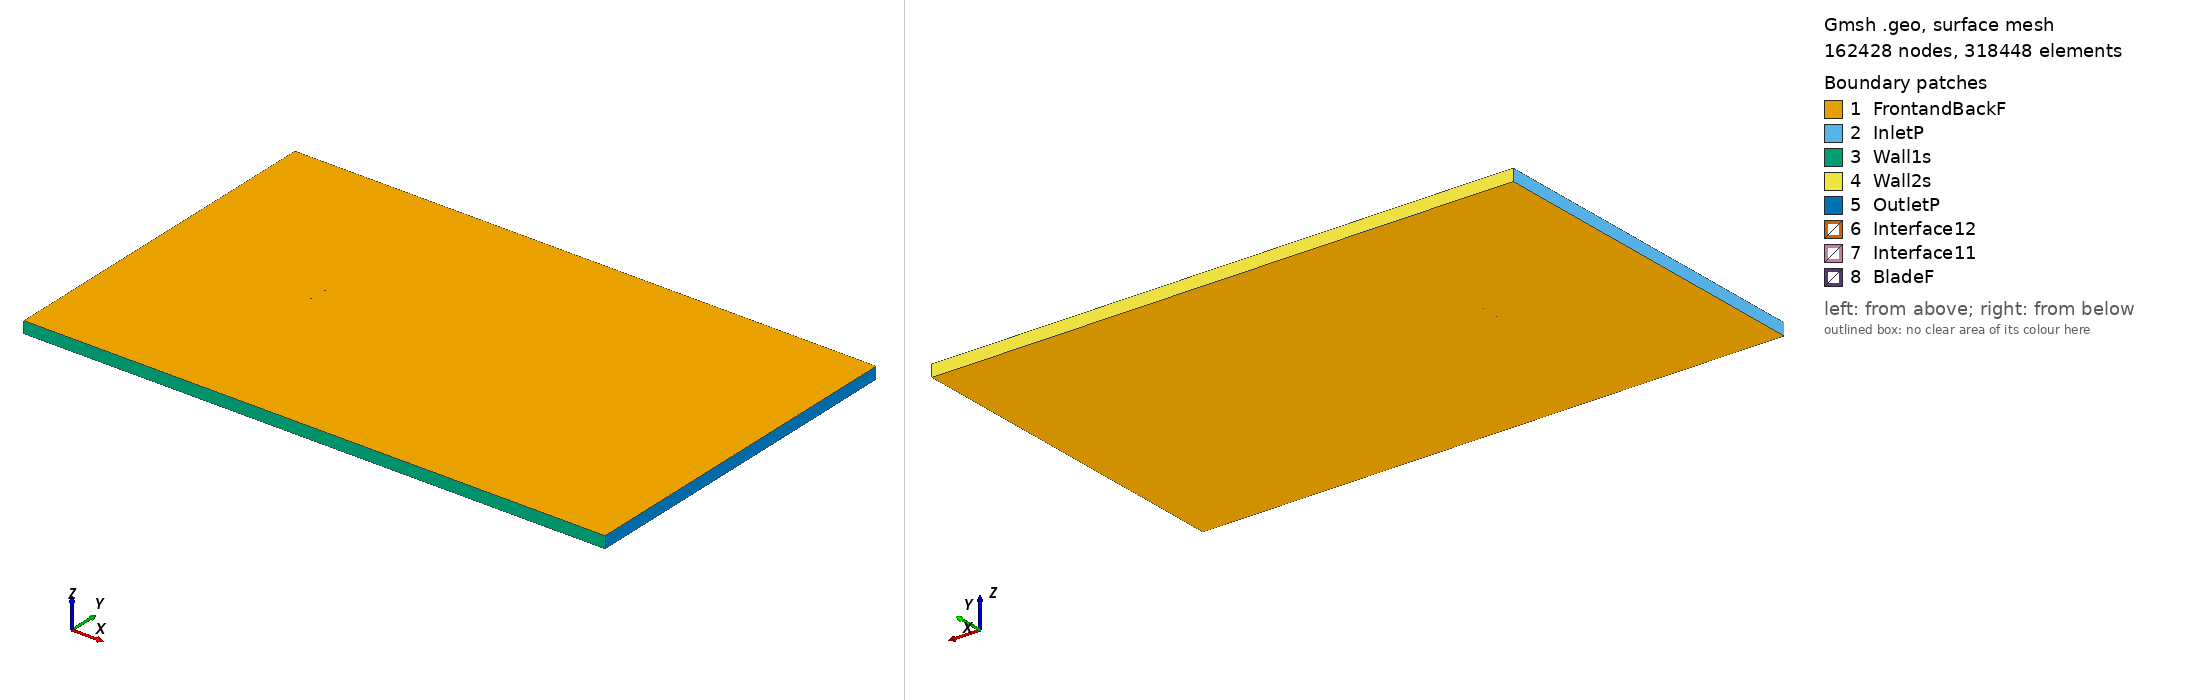

Gmsh geometry script, surface-meshed: 162428 nodes, 318448 surface elements. Boundary patches (legend numbers): 1 FrontandBackF, 2 InletP, 3 Wall1s, 4 Wall2s, 5 OutletP, 6 Interface12, 7 Interface11, 8 BladeF. Left view from above one corner, right view from below the opposite corner. Legend entries are the model's physical surfaces. The drawing asked Gmsh for element sizes between 1% and 20% of the model's largest extent; the script's own settings can give other sizes.

=== giiid_tsr_-1.9642_aoa_3.4584.geo (drawn) ===
SetFactory("OpenCASCADE");

Point(1) = {0.074906, 0.735355, 0, 1.0};
Point(2) = {0.073663, 0.735557, 0, 1.0};
Point(3) = {0.065866, 0.736837, 0, 1.0};
Point(4) = {0.058069, 0.738163, 0, 1.0};
Point(5) = {0.050276, 0.739629, 0, 1.0};
Point(6) = {0.042485, 0.741172, 0, 1.0};
Point(7) = {0.034693, 0.742664, 0, 1.0};
Point(8) = {0.026898, 0.744035, 0, 1.0};
Point(9) = {0.019099, 0.745283, 0, 1.0};
Point(10) = {0.011298, 0.746399, 0, 1.0};
Point(11) = {0.003494, 0.747398, 0, 1.0};
Point(12) = {-0.004313, 0.748264, 0, 1.0};
Point(13) = {-0.012124, 0.748956, 0, 1.0};
Point(14) = {-0.019939, 0.749447, 0, 1.0};
Point(15) = {-0.027759, 0.749775, 0, 1.0};
Point(16) = {-0.035581, 0.749973, 0, 1.0};
Point(17) = {-0.043408, 0.750000, 0, 1.0};
Point(18) = {-0.051240, 0.749774, 0, 1.0};
Point(19) = {-0.059083, 0.749127, 0, 1.0};
Point(20) = {-0.063010, 0.748550, 0, 1.0};
Point(21) = {-0.066942, 0.747723, 0, 1.0};
Point(22) = {-0.070884, 0.746535, 0, 1.0};
Point(23) = {-0.072861, 0.745670, 0, 1.0};
Point(24) = {-0.073654, 0.745205, 0, 1.0};
Point(25) = {-0.074052, 0.744917, 0, 1.0};
Point(26) = {-0.074863, 0.743696, 0, 1.0};
Point(27) = {-0.074864, 0.743695, 0, 1.0};
Point(28) = {-0.074108, 0.742534, 0, 1.0};
Point(29) = {-0.073723, 0.742261, 0, 1.0};
Point(30) = {-0.072950, 0.741822, 0, 1.0};
Point(31) = {-0.071013, 0.741000, 0, 1.0};
Point(32) = {-0.067126, 0.739848, 0, 1.0};
Point(33) = {-0.063232, 0.739012, 0, 1.0};
Point(34) = {-0.059334, 0.738348, 0, 1.0};
Point(35) = {-0.051531, 0.737292, 0, 1.0};
Point(36) = {-0.043724, 0.736424, 0, 1.0};
Point(37) = {-0.035915, 0.735663, 0, 1.0};
Point(38) = {-0.028104, 0.734974, 0, 1.0};
Point(39) = {-0.020291, 0.734333, 0, 1.0};
Point(40) = {-0.012478, 0.733730, 0, 1.0};
Point(41) = {-0.004664, 0.733160, 0, 1.0};
Point(42) = {0.003153, 0.732735, 0, 1.0};
Point(43) = {0.010974, 0.732462, 0, 1.0};
Point(44) = {0.018797, 0.732309, 0, 1.0};
Point(45) = {0.026623, 0.732263, 0, 1.0};
Point(46) = {0.034452, 0.732311, 0, 1.0};
Point(47) = {0.042282, 0.732460, 0, 1.0};
Point(48) = {0.050115, 0.732716, 0, 1.0};
Point(49) = {0.057950, 0.733035, 0, 1.0};
Point(50) = {0.065785, 0.733391, 0, 1.0};
Point(51) = {0.073622, 0.733783, 0, 1.0};
Point(52) = {0.074815, 0.733846, 0, 1.0};
Point(53) = {-0.074906, -0.735355, 0, 1.0};
Point(54) = {-0.073663, -0.735557, 0, 1.0};
Point(55) = {-0.065866, -0.736837, 0, 1.0};
Point(56) = {-0.058069, -0.738163, 0, 1.0};
Point(57) = {-0.050276, -0.739629, 0, 1.0};
Point(58) = {-0.042485, -0.741172, 0, 1.0};
Point(59) = {-0.034693, -0.742664, 0, 1.0};
Point(60) = {-0.026898, -0.744035, 0, 1.0};
Point(61) = {-0.019099, -0.745283, 0, 1.0};
Point(62) = {-0.011298, -0.746399, 0, 1.0};
Point(63) = {-0.003494, -0.747398, 0, 1.0};
Point(64) = {0.004313, -0.748264, 0, 1.0};
Point(65) = {0.012124, -0.748956, 0, 1.0};
Point(66) = {0.019939, -0.749447, 0, 1.0};
Point(67) = {0.027759, -0.749775, 0, 1.0};
Point(68) = {0.035581, -0.749973, 0, 1.0};
Point(69) = {0.043408, -0.750000, 0, 1.0};
Point(70) = {0.051240, -0.749774, 0, 1.0};
Point(71) = {0.059083, -0.749127, 0, 1.0};
Point(72) = {0.063010, -0.748550, 0, 1.0};
Point(73) = {0.066942, -0.747723, 0, 1.0};
Point(74) = {0.070884, -0.746535, 0, 1.0};
Point(75) = {0.072861, -0.745670, 0, 1.0};
Point(76) = {0.073654, -0.745205, 0, 1.0};
Point(77) = {0.074052, -0.744917, 0, 1.0};
Point(78) = {0.074863, -0.743696, 0, 1.0};
Point(79) = {0.074864, -0.743695, 0, 1.0};
Point(80) = {0.074108, -0.742534, 0, 1.0};
Point(81) = {0.073723, -0.742261, 0, 1.0};
Point(82) = {0.072950, -0.741822, 0, 1.0};
Point(83) = {0.071013, -0.741000, 0, 1.0};
Point(84) = {0.067126, -0.739848, 0, 1.0};
Point(85) = {0.063232, -0.739012, 0, 1.0};
Point(86) = {0.059334, -0.738348, 0, 1.0};
Point(87) = {0.051531, -0.737292, 0, 1.0};
Point(88) = {0.043724, -0.736424, 0, 1.0};
Point(89) = {0.035915, -0.735663, 0, 1.0};
Point(90) = {0.028104, -0.734974, 0, 1.0};
Point(91) = {0.020291, -0.734333, 0, 1.0};
Point(92) = {0.012478, -0.733730, 0, 1.0};
Point(93) = {0.004664, -0.733160, 0, 1.0};
Point(94) = {-0.003153, -0.732735, 0, 1.0};
Point(95) = {-0.010974, -0.732462, 0, 1.0};
Point(96) = {-0.018797, -0.732309, 0, 1.0};
Point(97) = {-0.026623, -0.732263, 0, 1.0};
Point(98) = {-0.034452, -0.732311, 0, 1.0};
Point(99) = {-0.042282, -0.732460, 0, 1.0};
Point(100) = {-0.050115, -0.732716, 0, 1.0};
Point(101) = {-0.057950, -0.733035, 0, 1.0};
Point(102) = {-0.065785, -0.733391, 0, 1.0};
Point(103) = {-0.073622, -0.733783, 0, 1.0};
Point(104) = {-0.074815, -0.733846, 0, 1.0};

// Lines: first blade (splines 1-4)
Spline(1) = {1:16};
Spline(2) = {16:38};
Spline(3) = {38:52};
Spline(4) = {52,1};

// Lines: second blade (splines 5-8)
Spline(5) = {53:68};
Spline(6) = {68:90};
Spline(7) = {90:104};
Spline(8) = {104,53};

// Outer domain (points 20001-4 and lines)
Point(105) = {-13.50000000, -15.00000000, 0, 1.0};
Point(106) = {-13.50000000, 15.00000000, 0, 1.0};
Point(107) = {36.00000000, 15.00000000, 0, 1.0};
Point(108) = {36.00000000, -15.00000000, 0, 1.0};
Line(11) = {105, 106};
Line(12) = {106, 107};
Line(13) = {107, 108};
Line(14) = {105, 108};

// Interface (between moving and stationary domain) (circles)
Circle(9) = {0, 0, 0, 0.80000000, 0, 2*Pi};
Circle(10) = {0, 0, 0, 0.80000000, 0, 2*Pi};

// Loops collect Lines/Splines/etc (blade1, blade2, domain, first circle)
Line Loop(1) = {1:4};
Line Loop(2) = {5:8};
Line Loop(3) = {11,12,13,-14};
Line Loop(4) = {9};

// BooleanDifference cuts out the circle/interface from the domain
Plane Surface(1) = {3};
Plane Surface(2) = {4};
BooleanDifference{ Surface{1}; Delete;}{ Surface{2}; Delete;}

// This one cuts out the blades from the inner circle/interface
Line Loop(6) = {10};
Plane Surface(5) = {6};
Plane Surface(6) = {1};
Plane Surface(7) = {2};
BooleanDifference{ Surface{5}; Delete;}{ Surface{6,7}; Delete;}

// extrude to 3rd dimension
Extrude {0, 0, 1} {Surface{1}; Surface{5}; Layers{1}; Recombine;}

// Physical Surfaces are the named boundaries (patches)
Physical Surface("Interface11") = {12};
Physical Surface("Interface12") = {10};

// sides of domain
Physical Surface("InletP") = {6};
Physical Surface("OutletP") = {9};

// top and bottom of domain
Physical Surface("Wall1s") = {7};
Physical Surface("Wall2s") = {8};

// Check FrontandBackF by ensuring there is nothing in the 3rd dimension
Physical Surface("FrontandBackF") = {1,11,5,21};
Physical Surface("BladeF") = {13:20};
Physical Volume("Turbine") = {2};
Physical Volume("Farfield") = {1};

// settings for airfoil boundary layer
Field[1] = BoundaryLayer;
Field[1].EdgesList = {1:8};
Field[1].hwall_n = 1e-3;
Field[1].thickness = 1.5e-2;
Field[1].ratio = 1.05;
Field[1].Quads = 1;
BoundaryLayer Field = 1;

// control points for mesh (blade and interface)
// floor((arc length / 1.5mm)/ 6) -> Transfinite Line
Transfinite Line {1,2,3,5,6,7} = 33 Using Progression 1;
Transfinite Line {4,8} = 2 Using Progression 1;
Transfinite Line {9, 15} = 800 Using Progression 1;

// For more information on gmsh syntax, visit http://gmsh.info/doc/texinfo/gmsh.html
